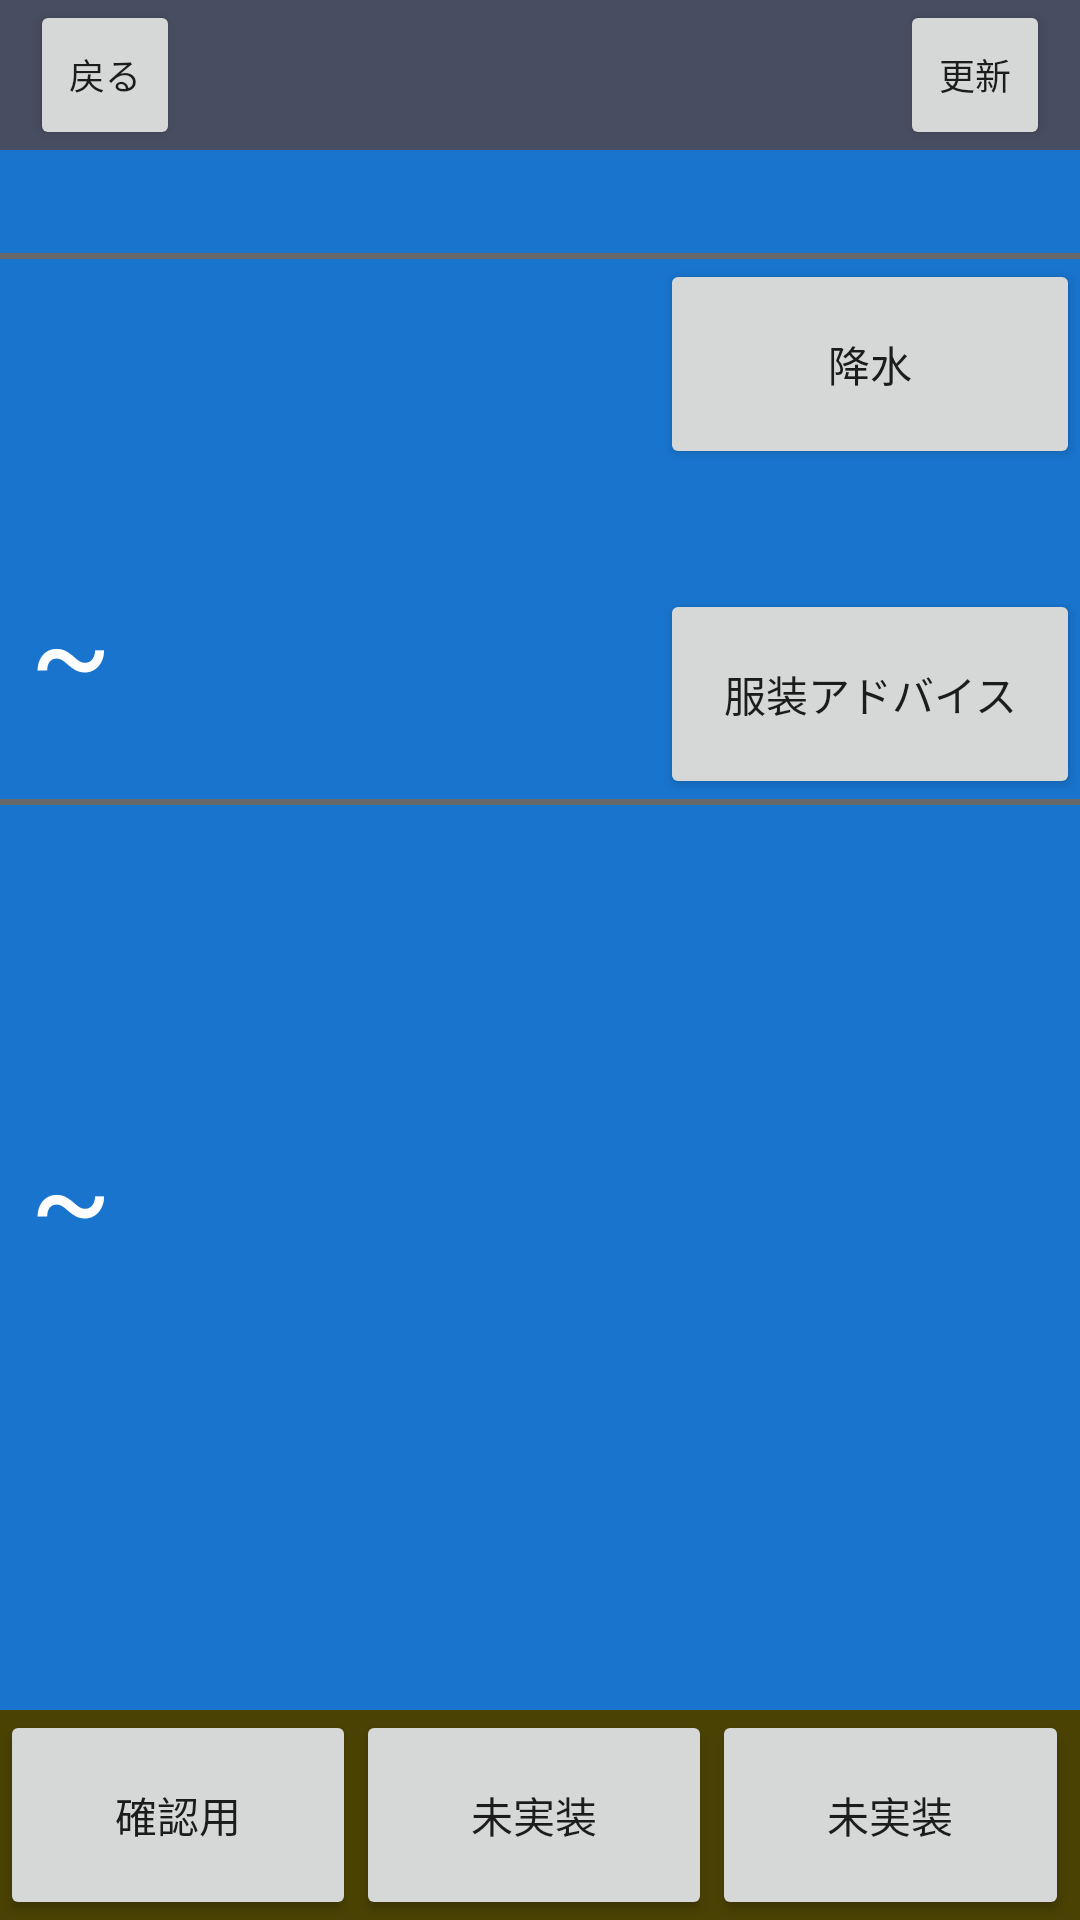

Layout XML and referenced resources for this Android screen:
<!-- AndroidManifest.xml: application theme AppTheme -->
<!-- res/layout/weather_layout.xml -->
<?xml version="1.0" encoding="utf-8"?>
<LinearLayout xmlns:android="http://schemas.android.com/apk/res/android"
    android:layout_width="match_parent"
    android:layout_height="match_parent"
    android:orientation="vertical" >


    <RelativeLayout
        android:layout_width="match_parent"
        android:layout_height="50dp"
        android:background="#484E61" >

        <Button
            android:id="@+id/switch_city"
            android:layout_width="50dp"
            android:layout_height="50dp"
            android:layout_centerVertical="true"
            android:layout_marginLeft="10dp"
            android:text="@string/btn1"
            android:textSize="12sp"/>

        <TextView
            android:id="@+id/city_name"
            android:layout_width="wrap_content"
            android:layout_height="wrap_content"
            android:layout_centerInParent="true"
            android:textColor="#fff"
            android:textSize="24sp" />

        <Button
            android:id="@+id/refresh_weather"
            android:layout_width="50dp"
            android:layout_height="50dp"
            android:layout_alignParentRight="true"
            android:layout_centerVertical="true"
            android:layout_marginRight="10dp"
            android:text="@string/btn2"
            android:textSize="12sp"/>
    </RelativeLayout>

    <RelativeLayout
        android:layout_width="match_parent"
        android:layout_height="0dp"
        android:layout_weight="1"
        android:background="#1874CD">

    <ScrollView
        android:id="@+id/ScrollViewID"
        android:layout_width="match_parent"
        android:layout_height="wrap_content">
    <RelativeLayout
        android:layout_width="match_parent"
        android:layout_height="0dp"
        android:layout_weight="1"
        android:background="#1874CD"
     >

        <TextView
            android:id="@+id/publish_text"
            android:layout_width="wrap_content"
            android:layout_height="wrap_content"
            android:layout_alignParentRight="true"
            android:layout_marginRight="10dp"
            android:layout_marginTop="10dp"
            android:textColor="#FFF"
            android:textSize="18sp" />
        <View
            android:id="@+id/line1"
            android:layout_width="match_parent"
            android:layout_height="2dip"
            android:background="#696969"
            android:layout_below="@+id/publish_text"
            android:layout_alignParentStart="true"/>
        <LinearLayout
            android:id="@+id/weather_info_layout"
            android:layout_width="wrap_content"
            android:layout_height="wrap_content"
            android:layout_centerInParent="false"
            android:orientation="vertical"
            android:layout_below="@+id/line1"
            android:layout_alignParentStart="true"
            >

            <TextView
                android:id="@+id/current_date"
                android:layout_width="wrap_content"
                android:layout_height="40dp"
                android:gravity="center"
                android:textColor="#FFF"
                android:textSize="18sp" />

            <TextView
                android:id="@+id/weather_desp"
                android:layout_width="wrap_content"
                android:layout_height="60dp"
                android:gravity="center"
                android:textColor="#FFF"
                android:textSize="40sp" />

            <LinearLayout
                android:layout_width="wrap_content"
                android:layout_height="60dp"
                android:layout_gravity="center_horizontal"
                android:orientation="horizontal" >

                <TextView
                    android:id="@+id/temp1"
                    android:layout_width="wrap_content"
                    android:layout_height="wrap_content"
                    android:layout_gravity="center_vertical"
                    android:textColor="#FFF"
                    android:textSize="40sp" />

                <TextView
                    android:layout_width="wrap_content"
                    android:layout_height="wrap_content"
                    android:layout_gravity="center_vertical"
                    android:layout_marginLeft="10dp"
                    android:layout_marginRight="10dp"
                    android:text="~"
                    android:textColor="#FFF"
                    android:textSize="40sp" />

                <TextView
                    android:id="@+id/temp2"
                    android:layout_width="wrap_content"
                    android:layout_height="wrap_content"
                    android:layout_gravity="center_vertical"
                    android:textColor="#FFF"
                    android:textSize="40sp" />
            </LinearLayout>
        </LinearLayout>

        <View
            android:id="@+id/line2"
            android:layout_width="fill_parent"
            android:layout_height="20dp"
            android:layout_below="@+id/weather_info_layout"
            android:layout_alignParentStart="true"/>

        <View
            android:id="@+id/line3"
            android:layout_width="match_parent"
            android:layout_height="2dip"
            android:background="#696969"
            android:layout_below="@+id/line2"
            android:layout_alignParentStart="true"/>

        <LinearLayout
            android:id="@+id/tom_weather_info_layout"
            android:layout_width="wrap_content"
            android:layout_height="wrap_content"
            android:layout_centerInParent="false"
            android:orientation="vertical"
            android:layout_below="@+id/line3"
            android:layout_alignParentStart="true">

            <TextView
                android:id="@+id/tomorrow_date"
                android:layout_width="wrap_content"
                android:layout_height="40dp"
                android:gravity="center"
                android:textColor="#FFF"
                android:textSize="18sp" />
            <TextView
                android:id="@+id/tom_weather_desp"
                android:layout_width="wrap_content"
                android:layout_height="60dp"

                android:gravity="center"
                android:textColor="#FFF"
                android:textSize="40sp" />
            <LinearLayout
                android:layout_width="wrap_content"
                android:layout_height="60dp"
                android:layout_gravity="center_horizontal"
                android:orientation="horizontal" >

                <TextView
                    android:id="@+id/tom_temp1"
                    android:layout_width="wrap_content"
                    android:layout_height="wrap_content"
                    android:layout_gravity="center_vertical"
                    android:textColor="#FFF"
                    android:textSize="40sp" />

                <TextView
                    android:layout_width="wrap_content"
                    android:layout_height="wrap_content"
                    android:layout_gravity="center_vertical"
                    android:layout_marginLeft="10dp"
                    android:layout_marginRight="10dp"
                    android:text="~"
                    android:textColor="#FFF"
                    android:textSize="40sp" />

                <TextView
                    android:id="@+id/tom_temp2"
                    android:layout_width="wrap_content"
                    android:layout_height="wrap_content"
                    android:layout_gravity="center_vertical"
                    android:textColor="#FFF"
                    android:textSize="40sp" />
            </LinearLayout>
        </LinearLayout>

        <Button
            android:layout_width="140dp"
            android:layout_height="70dp"
            android:text="降水"
            android:id="@+id/rain"
            android:layout_alignParentRight="true"
            android:layout_below="@+id/line1"
            android:layout_toStartOf="@+id/publish_text" />

        <Button
            android:layout_width="140dp"
            android:layout_height="70dp"
            android:text="服装アドバイス"
            android:id="@+id/clothes"
            android:layout_above="@+id/line3"
            android:layout_alignParentRight="true"
            android:layout_alignParentEnd="true" />


    </RelativeLayout>

</ScrollView>
</RelativeLayout>
    
        
        
        
        

        
            
            
            
            
            
            
            

        
            
            
            
            
            
            
            

        
            
            
            
            
            
            
            
            
    


    <LinearLayout
        android:layout_width="match_parent"
        android:layout_height="70dp"
        android:layout_alignParentBottom="true"
        android:weightSum="1"
        android:background="#4a4203">

        <Button
            android:id="@+id/checkbtn"
            android:layout_width="0dp"
            android:layout_height="match_parent"
            android:layout_weight=".33"
            android:text="@string/btn3"/>

        <Button
            android:id="@+id/unknow1"
            android:layout_width="0dp"
            android:layout_height="match_parent"
            android:layout_weight=".33"
            android:text="@string/btn4" />

        <Button
            android:id="@+id/unknow2"
            android:layout_width="0dp"
            android:layout_height="match_parent"
            android:layout_weight=".33"
            android:text="@string/btn4" />

    </LinearLayout>

</LinearLayout>
<!-- resources referenced by this layout -->
<resources>
  <string name="btn1">戻る</string>
  <string name="btn2">更新</string>
  <string name="btn3">確認用</string>
  <string name="btn4">未実装</string>
  <style name="AppTheme" parent="Theme.AppCompat.Light.DarkActionBar">
          
          <item name="colorPrimary">@color/colorPrimary</item>
          <item name="colorPrimaryDark">@color/colorPrimaryDark</item>
          <item name="colorAccent">@color/colorAccent</item>
      </style>
  <!-- not gathered from this repository: default colours our renderer supplied (Android Studio template values) -->
  <color name="colorPrimary">#FF6200EE</color>
  <color name="colorPrimaryDark">#FF3700B3</color>
  <color name="colorAccent">#FF03DAC5</color>
</resources>
